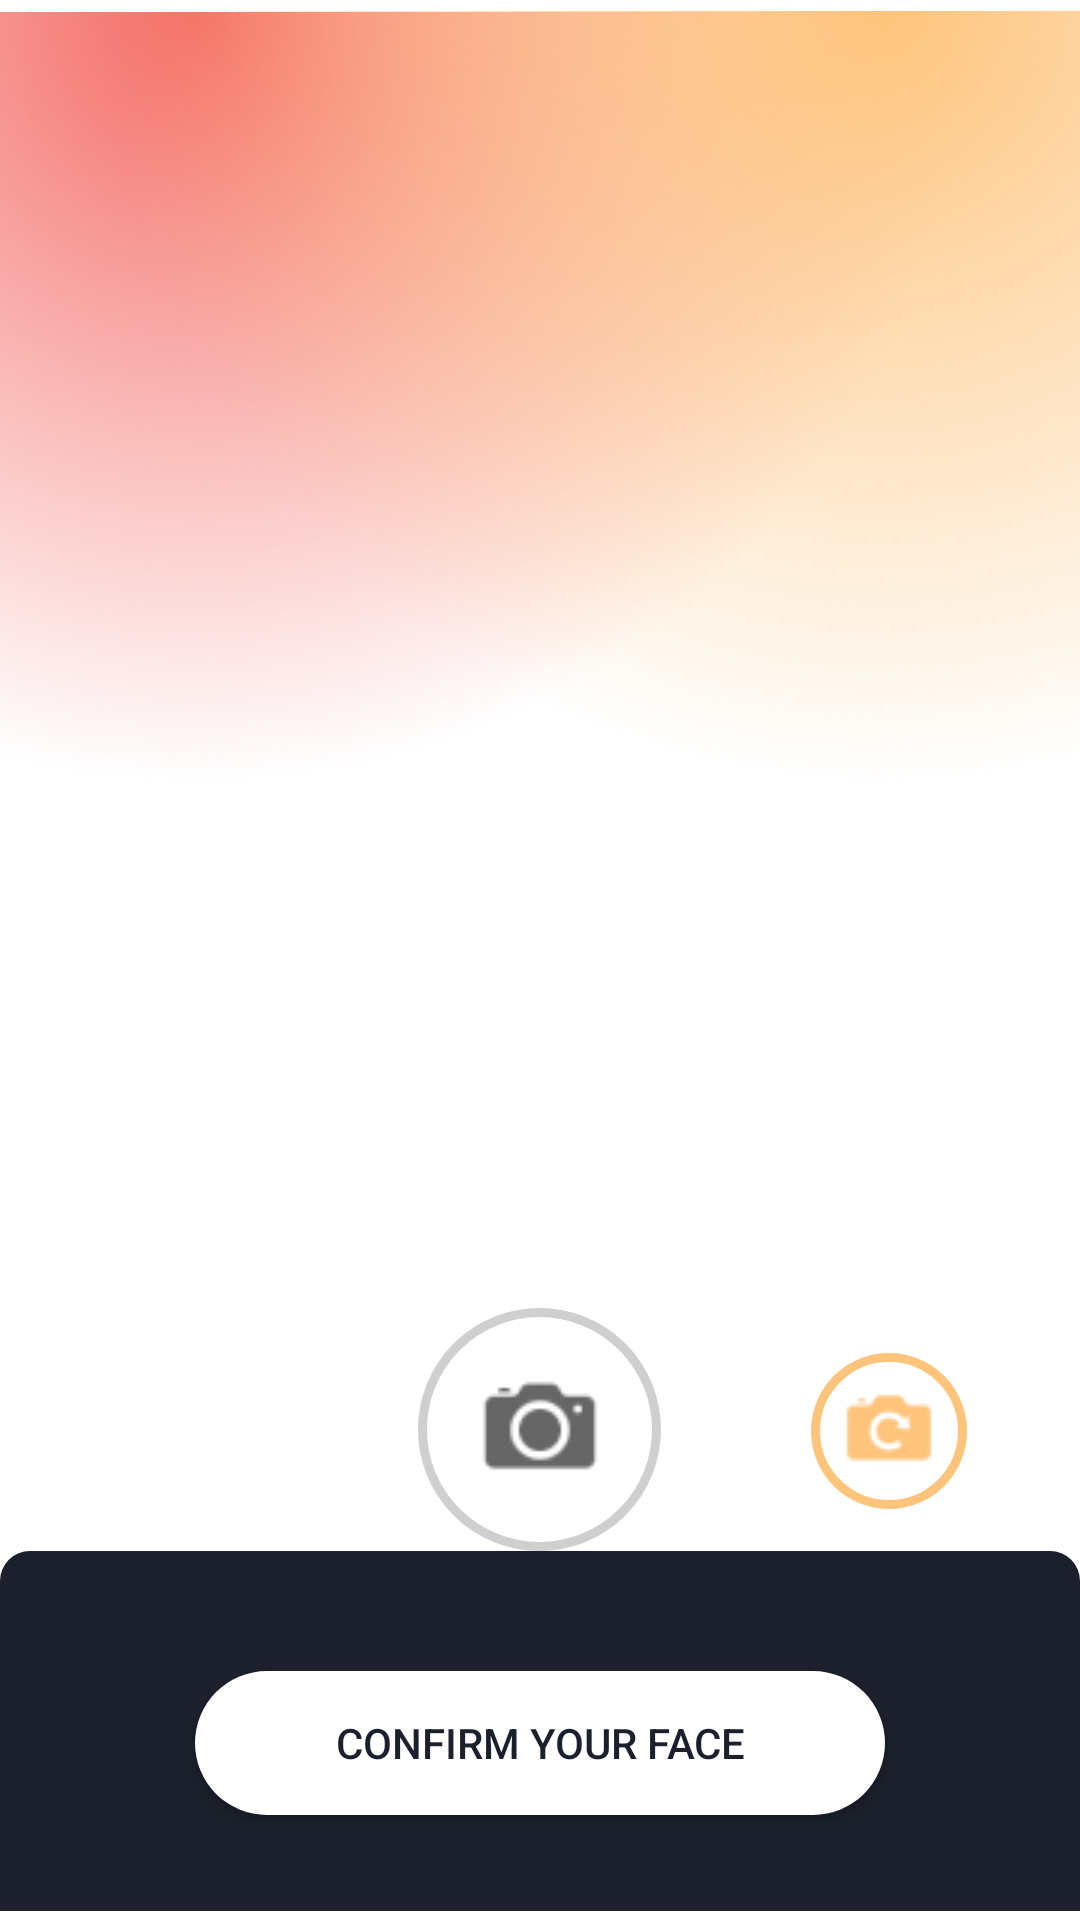

This screen was rendered from an Android layout file. Write that file and the resources it references.
<!-- AndroidManifest.xml: application theme Theme.FaceRecognition -->
<!-- res/layout/activity_face_recognition.xml -->
<?xml version="1.0" encoding="utf-8"?>
<FrameLayout xmlns:android="http://schemas.android.com/apk/res/android"
    xmlns:app="http://schemas.android.com/apk/res-auto"
    xmlns:tools="http://schemas.android.com/tools"
    android:layout_width="match_parent"
    android:layout_height="match_parent"
    tools:context=".faceRecognitionActivity">

    <ImageView
        android:layout_width="wrap_content"
        android:layout_height="wrap_content"
        android:src="@drawable/first"
        />

    <ImageView
        android:layout_width="wrap_content"
        android:layout_height="wrap_content"
        android:layout_gravity="end"
        android:src="@drawable/sec" />









    <LinearLayout
        android:layout_width="match_parent"
        android:layout_height="match_parent"
        android:orientation="vertical"
        android:gravity="top"
        >

        <FrameLayout
            android:id="@+id/container"
            android:layout_width="match_parent"
            android:layout_height="396dp"
            android:layout_marginHorizontal="50dp"
            android:layout_marginVertical="20dp"
            tools:context="org.tensorflow.demo.CameraActivity" />

        <RelativeLayout
            android:layout_width="match_parent"
            android:layout_height="wrap_content"
            >

            <View
                android:layout_width="match_parent"
                android:layout_height="120dp"
                android:layout_below="@+id/m1"
                android:layout_centerInParent="true"
                android:background="@drawable/boxrectangel" />

            <ImageButton
                android:id="@+id/m1"
                android:layout_width="81dp"
                android:layout_height="81dp"
                android:layout_centerHorizontal="true"
                android:background="@drawable/camerabutton"
                android:onClick="takeImg"
                android:src="@drawable/camerlogo" />

            <ImageButton
                android:layout_width="52dp"
                android:layout_height="52dp"
                android:layout_marginLeft="50dp"
                android:layout_marginTop="15dp"

                android:layout_toRightOf="@+id/m1"
                android:background="@drawable/circulbutton"
                android:onClick="onClickSwitch"
                android:src="@drawable/camerarotat" />

            <androidx.appcompat.widget.AppCompatButton
                android:id="@+id/m2"
                android:layout_width="match_parent"
                android:layout_height="wrap_content"
                android:layout_below="@+id/m1"
                android:layout_marginHorizontal="65dp"
                android:layout_marginTop="40dp"
                android:background="@drawable/whitebutton"
                android:onClick="confirmImg"
                android:text="Confirm your face"
                android:textColor="#1B202C" />

        </RelativeLayout>
    </LinearLayout>

</FrameLayout>
<!-- resources referenced by this layout -->
<resources>
  <!-- drawable boxrectangel (drawable) -->
  <?xml version="1.0" encoding="utf-8"?>
  
  <shape xmlns:android="http://schemas.android.com/apk/res/android"
      android:shape="rectangle">
      <solid android:color="@color/blackBlue" />
  
      <corners android:topLeftRadius="10dp" android:topRightRadius="10dp" />
  </shape>
  <!-- drawable camerabutton (drawable) -->
  <?xml version="1.0" encoding="utf-8"?>
  
  <shape xmlns:android="http://schemas.android.com/apk/res/android"
      android:shape="rectangle" >
      <corners android:radius="50dp" />
      <solid android:color="@color/white"/>
      <stroke android:width="3dp" android:color="#CFCFCF"/>
  </shape>
  <!-- drawable cameracontainerimage: png bitmap (drawable-v24, 170284 bytes) -->
  <!-- drawable camerarotat: png bitmap (drawable-v24, 905 bytes) -->
  <!-- drawable camerlogo: png bitmap (drawable-v24, 1247 bytes) -->
  <!-- drawable circulbutton (drawable) -->
  <?xml version="1.0" encoding="utf-8"?>
  <shape xmlns:android="http://schemas.android.com/apk/res/android"
      android:shape="rectangle" >
      <corners android:radius="50dp" />
      <solid android:color="@color/white"/>
      <stroke android:width="3dp" android:color="#FEC47C"/>
  </shape>
  <!-- drawable first: png bitmap (drawable-v24, 104892 bytes) -->
  <!-- drawable sec: png bitmap (drawable-v24, 95963 bytes) -->
  <!-- drawable whitebutton (drawable) -->
  <?xml version="1.0" encoding="utf-8"?>
  
  <shape xmlns:android="http://schemas.android.com/apk/res/android"
      android:shape="rectangle">
      <solid android:color="@color/white" />
      <corners android:radius="30dp" />
  </shape>
  <style name="Theme.FaceRecognition" parent="Theme.MaterialComponents.DayNight.DarkActionBar">
  
      </style>
  <color name="blackBlue">#1B202C</color>
  <color name="white">#FFFFFFFF</color>
</resources>
